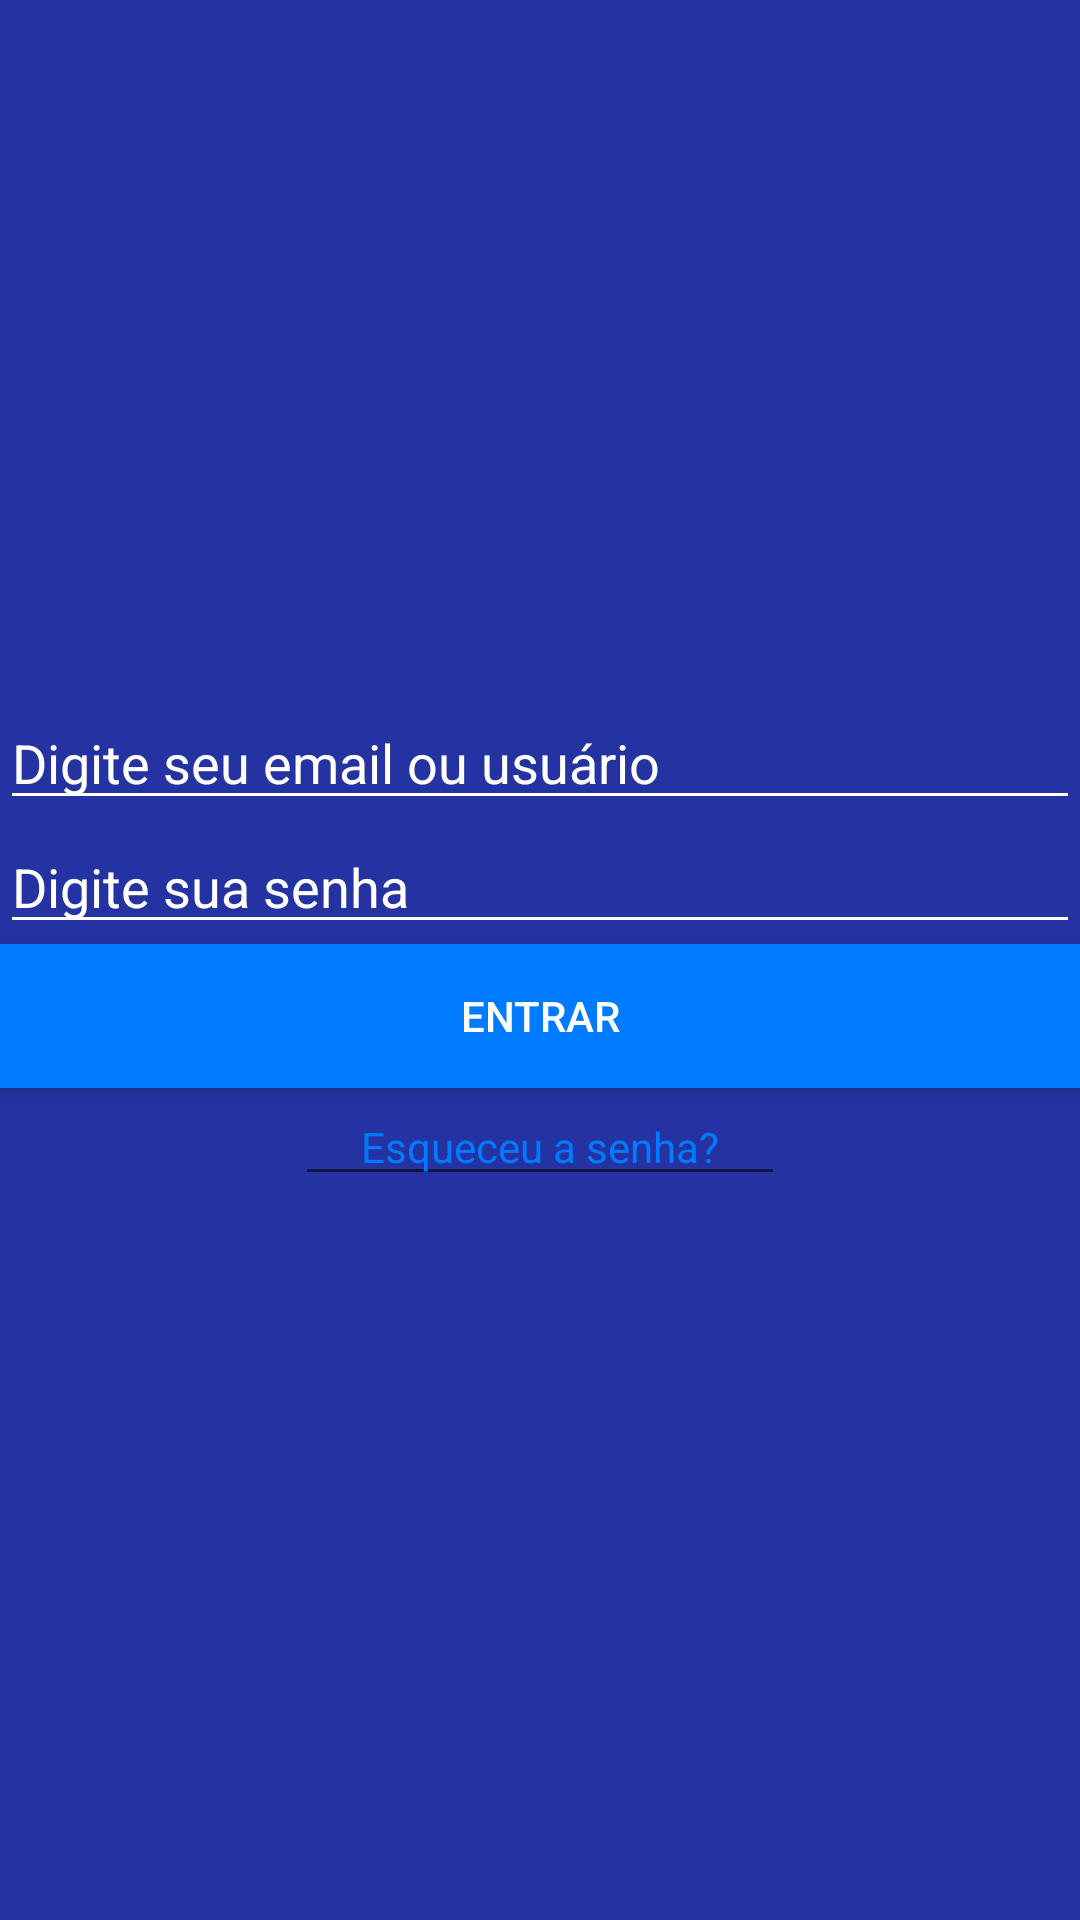

The Android layout XML behind this screen, and the referenced resources:
<!-- AndroidManifest.xml: application theme AppTheme -->
<!-- res/layout/activity_login.xml -->
<?xml version="1.0" encoding="utf-8"?>
<LinearLayout xmlns:android="http://schemas.android.com/apk/res/android"
    xmlns:app="http://schemas.android.com/apk/res-auto"
    xmlns:tools="http://schemas.android.com/tools"
    android:layout_width="match_parent"
    android:layout_height="match_parent"
    android:orientation="vertical"
    android:gravity="center_horizontal"
    android:background="@color/colorPrimaryDark"
    tools:layout_width="match_parent"
    android:weightSum="1">

    <ImageView
        android:layout_width="297dp"
        android:layout_height="232dp"
        app:srcCompat="@drawable/logo"
        android:id="@+id/imageView_Logotipo"
        android:adjustViewBounds="false" />

    <EditText
        android:layout_width="match_parent"
        android:layout_height="wrap_content"
        android:inputType="textEmailAddress"
        android:hint="@string/action_sign_in"
        android:ems="10"
        android:id="@+id/login"
        android:theme="@style/MyEditText"
        />

    <EditText
        android:layout_width="match_parent"
        android:layout_height="wrap_content"
        android:inputType="textPassword"
        android:hint="@string/action_password"
        android:ems="10"
        android:id="@+id/password"
        android:theme="@style/MyEditText"
        />

    <Button
        android:text="Entrar"
        android:layout_width="match_parent"
        android:layout_height="wrap_content"
        android:id="@+id/button_SignIn"
        android:background="@color/colorPrimary"
        android:textColor="@color/textColorPrimary"/>

    <EditText
        android:layout_width="wrap_content"
        android:layout_height="wrap_content"
        android:textAlignment="center"
        android:inputType="textPersonName"
        android:text="Esqueceu a senha?"
        android:autoLink="web"
        android:ems="10"
        android:id="@+id/editText_ForgotPass"
        android:textAppearance="@style/TextAppearance.AppCompat.Small"
        android:textColor="@color/colorPrimary"/>
</LinearLayout>
<!-- resources referenced by this layout -->
<resources>
  <color name="colorPrimary">#007AFF</color>
  <color name="colorPrimaryDark">#2532A1</color>
  <color name="textColorPrimary">#FFFFFF</color>
  <string name="action_password">Digite sua senha</string>
  <string name="action_sign_in">Digite seu email ou usuário</string>
  <style name="MyEditText" parent="Widget.AppCompat.EditText">
          
          <item name="android:textColor">@color/textColorPrimary</item>
          <item name="android:textColorHint">@color/textColorHint</item>
          <item name="android:editTextColor">@color/editTextColor</item>
          <item name="android:colorControlNormal">@color/editTextColor</item>
          <item name="android:colorBackground">@color/editTextColor</item>
      </style>
  <style name="AppTheme" parent="Theme.AppCompat.Light.DarkActionBar">
          
          <item name="colorPrimary">@color/colorPrimary</item>
          <item name="colorPrimaryDark">@color/colorPrimaryDark</item>
          <item name="colorAccent">@color/colorAccent</item>
      </style>
  <color name="textColorHint">#FFFFFF</color>
  <color name="editTextColor">#FFFFFF</color>
  <color name="colorAccent">#FF8140</color>
</resources>
